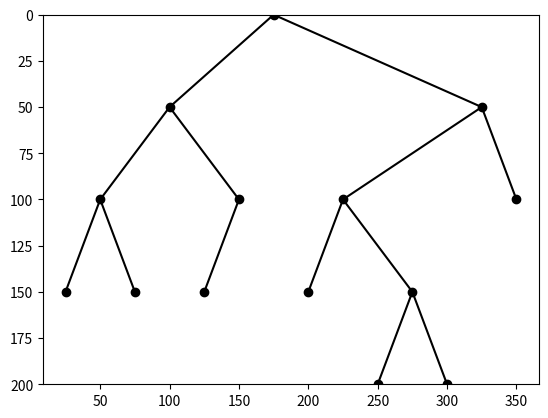

This figure's Python source:
import matplotlib.pyplot as plt

scale_x = 25
scale_y = 50


class Tree:
    def __init__(self, val, left=None, right=None):
        self.val = val
        self.left = left
        self.right = right
        self.x = 0
        self.y = 0

    def assign_coordinates(self, depth=0, x_counter=[1]):
        self.y = depth * scale_y
        if self.left:
            self.left.assign_coordinates(depth + 1, x_counter)

        # Назначение координаты x и увеличение счетчика.
        self.x = x_counter[0] * scale_x
        x_counter[0] += 1

        if self.right:
            self.right.assign_coordinates(depth + 1, x_counter)

    def plot_tree(self):
        fig, ax = plt.subplots()
        ax.set_ylim(200, 0)  # Задаем пределы для оси y
        self._plot_tree(ax)
        plt.show()

    def _plot_tree(self, ax):
        if self.left:
            ax.plot([self.x, self.left.x], [self.y, self.left.y], 'k-')
            self.left._plot_tree(ax)
        if self.right:
            ax.plot([self.x, self.right.x], [self.y, self.right.y], 'k-')
            self.right._plot_tree(ax)
        ax.plot(self.x, self.y, 'ko')


# Пример использования:
tree_2 = Tree(2, Tree(3, Tree(4), Tree(5)), Tree(6, Tree(7)))
tree_8 = Tree(8, Tree(9, Tree(10), Tree(11, Tree(12), Tree(13))), Tree(14))
tree_root = Tree(1, tree_2, tree_8)
tree_root.assign_coordinates()
tree_root.plot_tree()
